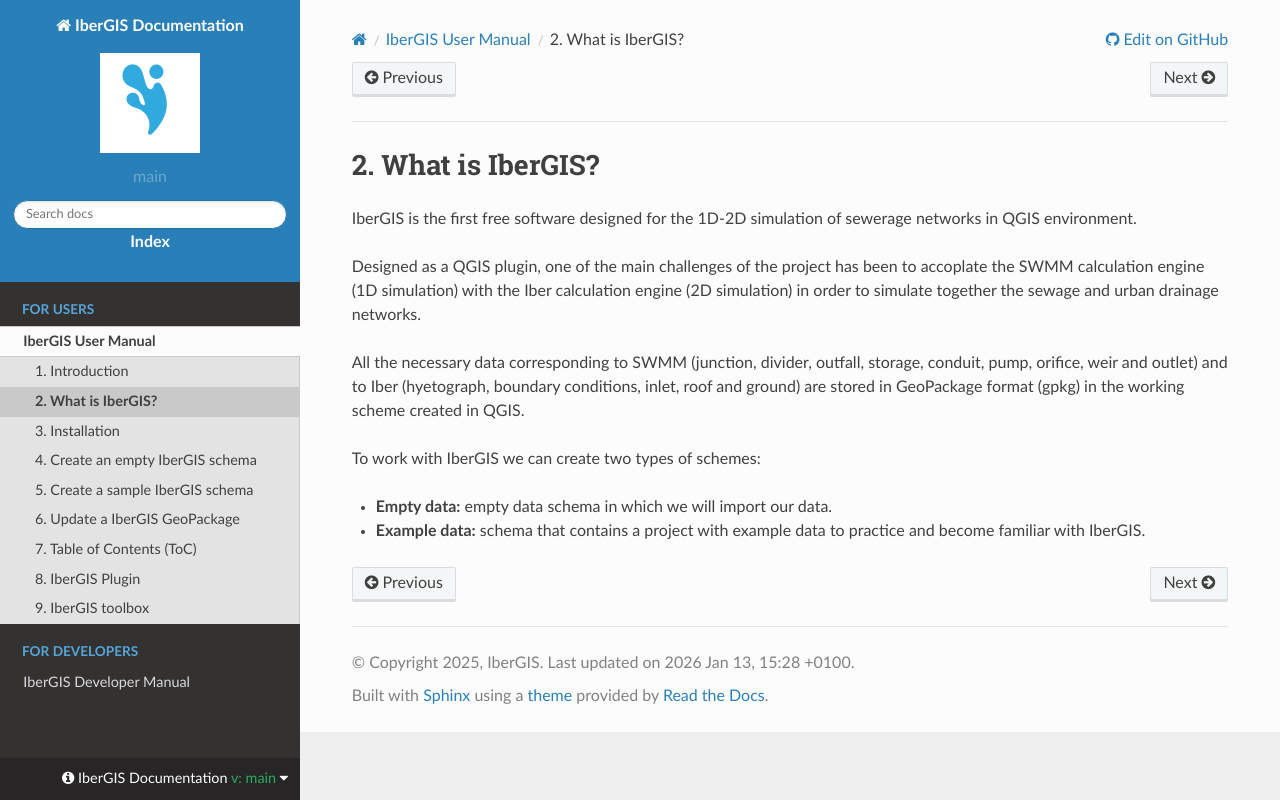

repository: ibergis/ibergis.github.io · page: main/en/docs/ibergis/for-users/user-manual/what-is-ibergis.html · generator: sphinx

.. _what-is-ibergis:

================
What is IberGIS?
================

.. only:: html

   .. contents::
      :local:

IberGIS is the first free software designed for the 1D-2D simulation of sewerage networks in QGIS environment.

Designed as a QGIS plugin, one of the main challenges of the project has been to accoplate the SWMM calculation engine (1D simulation) with the Iber calculation engine (2D simulation)
in order to simulate together the sewage and urban drainage networks.

All the necessary data corresponding to SWMM (junction, divider, outfall, storage, conduit, pump, orifice, weir and outlet) and
to Iber (hyetograph, boundary conditions, inlet, roof and ground) are stored in GeoPackage format (gpkg) in the working scheme created in QGIS.

To work with IberGIS we can create two types of schemes:

- **Empty data:** empty data schema in which we will import our data.
- **Example data:** schema that contains a project with example data to practice and become familiar with IberGIS.
